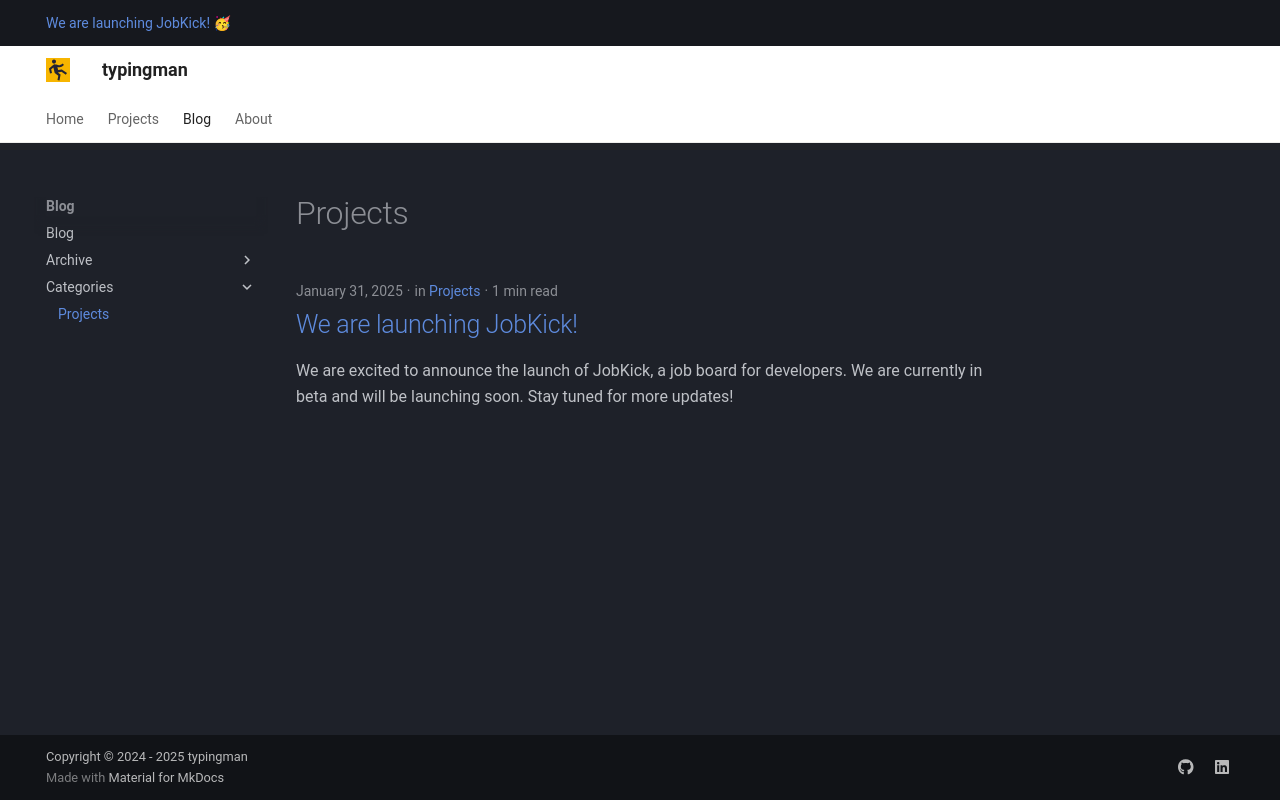

repository: typingmanprojects/www · page: blog/category/projects/index.html · generator: mkdocs

# Projects

Take a look at our latest projects and see what we are working on.

## JobKick

A job board for developers to kick-start your career.

![JobKick](images/jobkick-banner.svg)
